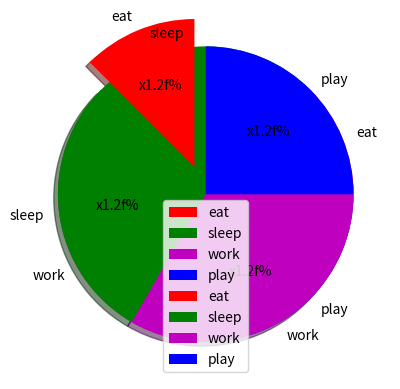

Source code (Python):
#!/usr/bin/env python
# coding: utf-8

# In[1]:


import matplotlib.pyplot as plt


# In[2]:


activities=['eat','sleep','work','play']

slices=[3,7,8,6]
color=['r','g','m','b']

plt.pie(slices,labels=activities,colors=color)

plt.legend()
plt.show()


# In[14]:


activities=['eat','sleep','work','play']

slices=[3,7,8,6]
color=['r','g','m','b']

plt.pie(slices,labels=activities,colors=color,startangle=90,shadow=True,explode=(0.2,0,0,0),autopct='x1.2f%%')

plt.legend()
plt.show()


# In[ ]:




